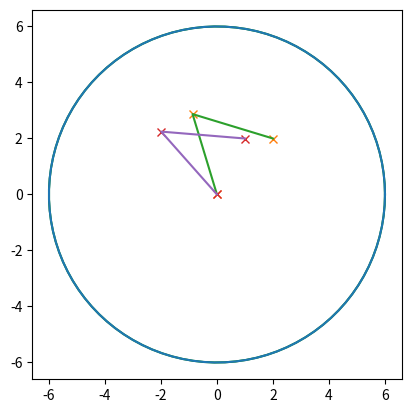

Generate this figure with matplotlib:
import matplotlib.pyplot as plt
import numpy as np
import time
import os

leg1 = 3
leg2 = 3
class algorithm():
    def __init__():
        print('test algorithm')        
    # circle
    def plot_circle(r):
        angles = np.linspace(0 * np.pi, 2 * np.pi, 100) 
        xs = np.cos(angles)*r
        ys = np.sin(angles)*r
        plt.plot(xs, ys, color = 'green')
        plt.gca().set_aspect('equal')
        plt.plot(xs,ys)
        
    def convert_deg_to_rad(dataIn):
        return dataIn*np.pi/180
    
    def convert_rad_to_deg(dataIn):
        return dataIn*180/np.pi
        
    def check_length(datax, datay):
        leg1 = datax
        leg2 = datay
        conversion = np.sqrt(leg1*leg1 + leg2*leg2)
        return conversion
        
    def algorithm_x(x): # dataIn is float y axis
        a = leg1
        b = leg2
        c = x
        
        #law cosine
        # cos a = (b2+c2 -a2)/2bc
        if c == 0:
            angleA = 0
        else:
            angleA = np.arccos((b*b + c*c - a*a)/(2*b*c))
        
        #  angle compensation such that it zero with the x1y1 end effector
        compensator = 3.142 - angleA
        
        # sine law
        # (sin A/ a) = (sin B/b) = (sin C/c)
        # (sin C)/c = (sin A) / a
        # sin C = c * sin A / a
        angleC = np.arcsin(c*np.sin(angleA)/a)
        
        # base angle compensator
        angleA = angleA + 3.142/2
        angleC = angleC + 3.142/2
        
        x1 = (np.cos(angleA)*leg1)
        y1 = (np.sin(angleA)*leg1)
        
        x2 = (np.cos(compensator - angleC)*leg2 + x1)
        y2 = (np.sin(- compensator + angleC)*leg2 + y1)
       
        xs = [0,x1,x2]
        ys = [0,y1,y2]
        
        # print(f'x1: {x1} y1 {y1} | x2: {x2}  y2: {y2}')
        print(f'angle A: {algorithm.convert_rad_to_deg(angleA)} angleB: {algorithm.convert_rad_to_deg(3.142-angleA-angleC)} angleC: {algorithm.convert_rad_to_deg(angleC)}')
        print(f'length {round(x2)}')
        # algorithm.end_effector_check(x2,y2)        
        plt.plot(xs,ys,'x')
        plt.plot(xs,ys,'-')
        
        plt.pause(0.1)
        
    def algorithm_xy(x,y): # dataIn is float y axis
        
        # calculate y
        length = np.sqrt(x*x + y*y) # length between end effector and base
        y_angle_compensate = np.arctan(x/y)
        a = leg1
        b = leg2
        c = length
        
        #law cosine
        # cos a = (b2+c2 -a2)/2bc
        if c == 0:
            angleA = 0
        else:
            angleA = np.arccos((b*b + c*c - a*a)/(2*b*c))
        
        #  angle compensation such that it zero with the x1y1 end effector
        compensator = 3.142 - angleA
        
        # sine law
        # (sin A/ a) = (sin B/b) = (sin C/c)
        # (sin C)/c = (sin A) / a
        # sin C = c * sin A / a
        angleC = np.arcsin(c*np.sin(angleA)/a)
        
        # base angle compensator
        # angleA = angleA + 3.142/2
        # angleC = angleC + 3.142/2
        angleA = angleA + y_angle_compensate
        angleC = angleC + y_angle_compensate
        
        x1 = (np.cos(angleA)*leg1)
        y1 = (np.sin(angleA)*leg1)
        
        x2 = (np.cos(compensator - angleC)*leg2 + x1)
        y2 = (np.sin(- compensator + angleC)*leg2 + y1)
       
        xs = [0,x1,x2]
        ys = [0,y1,y2]
        
        # print(f'x1: {x1} y1 {y1} | x2: {x2}  y2: {y2}')
        print(f'angle A: {algorithm.convert_rad_to_deg(angleA)} angleB: {algorithm.convert_rad_to_deg(3.142-angleA-angleC)} angleC: {algorithm.convert_rad_to_deg(angleC)}')
        print(f'x: {(x2)} y: {y2}')
        # algorithm.end_effector_check(x2,y2)        
        plt.plot(xs,ys,'x')
        plt.plot(xs,ys,'-')
        
        plt.pause(0.1)
        
        
def main():    
    os.system("cls")
    algorithm.plot_circle(6)
    # algorithm.test_stuff(1.047)
    # algorithm.algorithm(0)
    # time.sleep(0.5)
    # algorithm.algorithm(1)
    # time.sleep(0.5)
    # algorithm.algorithm(1)
    # for i in range(4):
    #     print(f'index: {i}')
    #     algorithm.algorithm_x(i)
            
    #     time.sleep(0.5)
    algorithm.algorithm_xy(2,2)
    algorithm.algorithm_xy(2,1)
    plt.show()


        
        
        
            
    
if __name__ == "__main__":
    main()